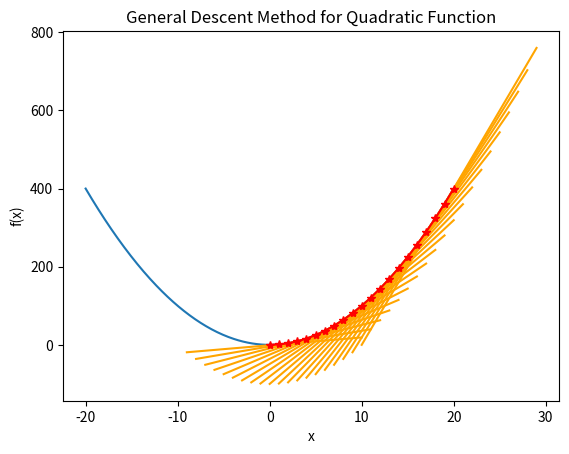

The matplotlib source for this figure:
import numpy as np
import matplotlib.pyplot as plt

#无约束条件下的普通下降法（二次函数）

x = np.arange(-20,20,0.1)

def f(x):
    return x ** 2

plt.plot(x,f(x))

def df(x):
    descent = 2 * (x ** 1)
    return descent

def  tangent_func(x,x_0):
    return 2 * x_0 * (x - x_0) + f(x_0)

alpha = 0.3
beta = 0.8
x = 20 #随机选取一个起始点
eta = 0.01 #停止准则（条件）

t_list = []
history_x=[x]

while (abs(df(x)) > eta):
    #确定下降方向
    if x > 0:
        dx = -1
    else:
        dx = 1
    #回溯直线搜索
    t = 1
    t_list.append(t)
    while (f(x+t*dx) > (f(x) + alpha * t * df(x) * dx)):
        t = beta * t
        t_list.append(t)

    #作图
    xx = np.arange(x-10,x+10,1)
    #plt.plot(xx, f(x)+alpha*t*df(x)*(xx-x),color='pink')
    plt.plot(xx, tangent_func(xx, x), color='orange')

    # 修改x
    x = x + t * dx
    history_x.append(x)
    #descent = 2 * x

print(history_x)
print(type(history_x))
history_x.reverse()
plt.plot(np.array(history_x),f(np.array(history_x)),color="red",marker='*')
plt.xlabel('x')
plt.ylabel('f(x)')
plt.title('General Descent Method for Quadratic Function')
plt.show()